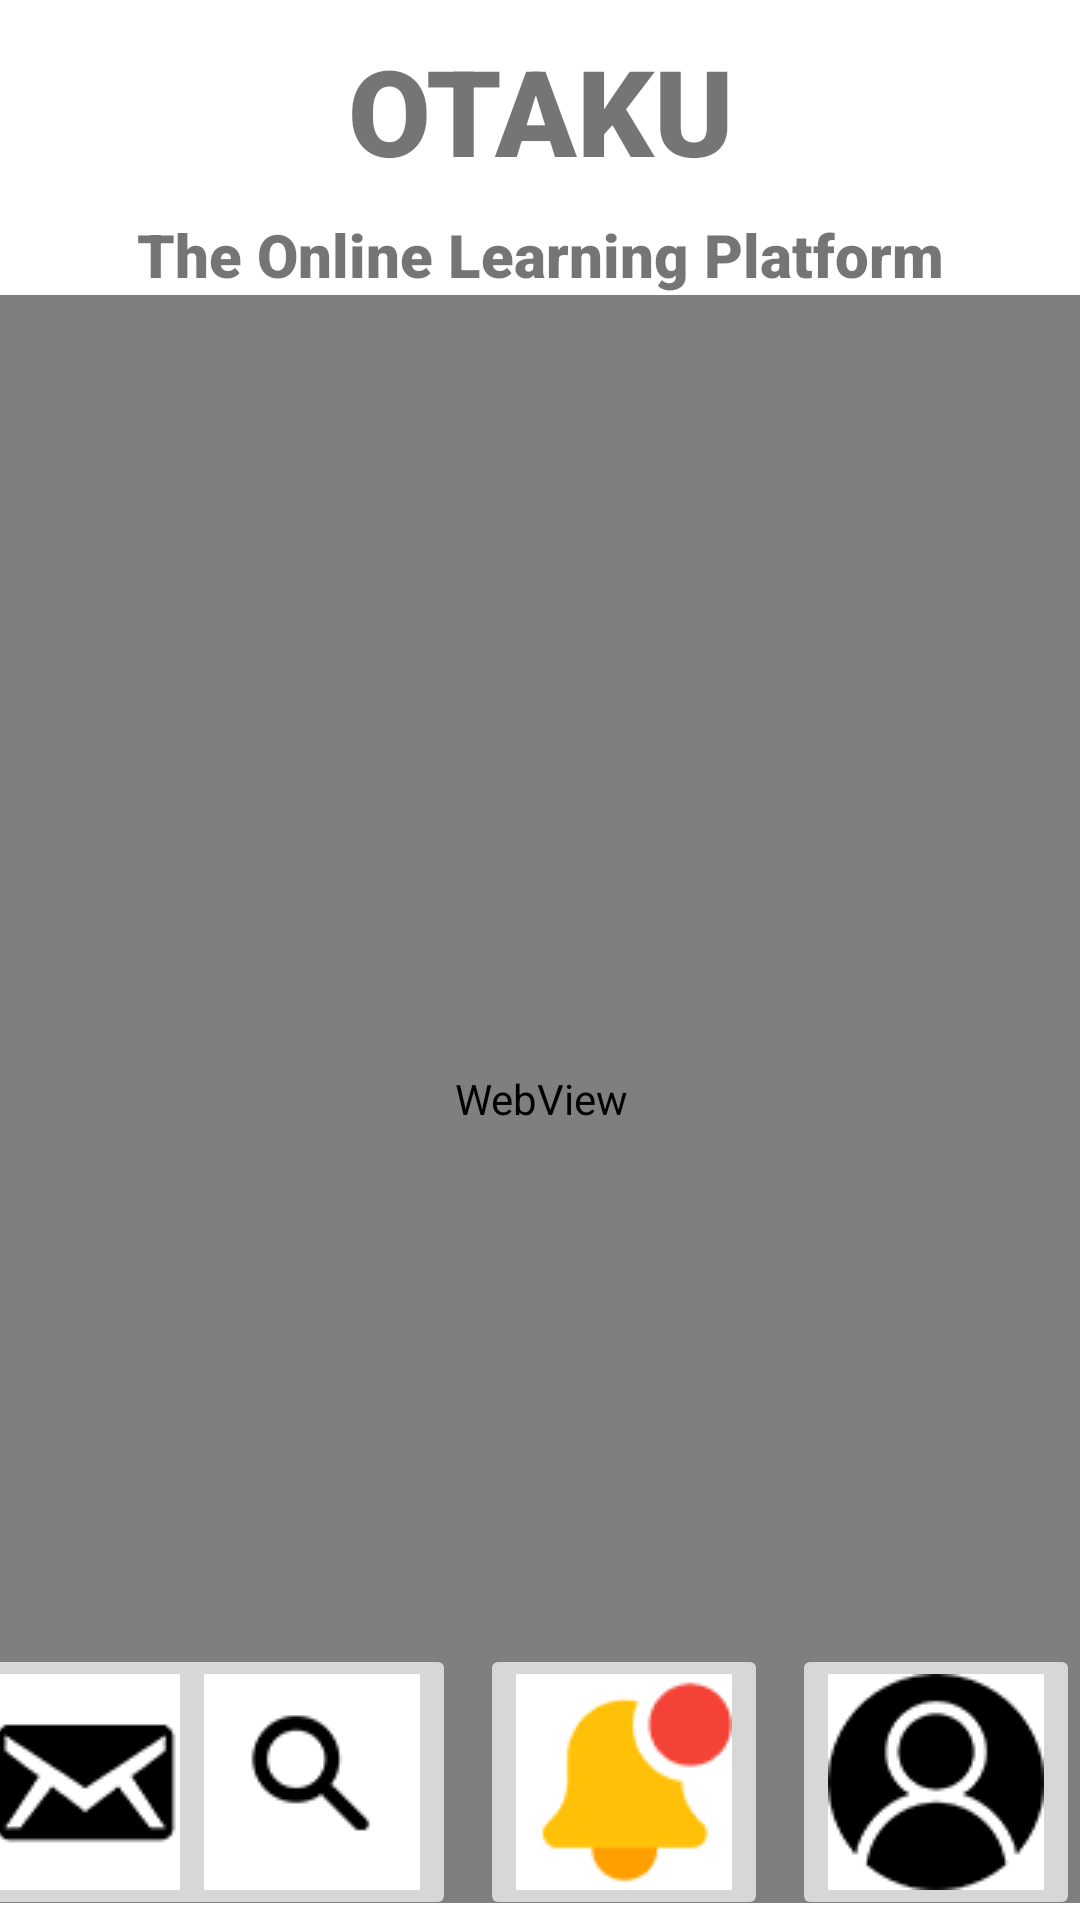

The Android layout XML behind this screen, and the referenced resources:
<!-- AndroidManifest.xml: application theme Theme.Otaku -->
<!-- res/layout/activity_dashboard.xml -->
<?xml version="1.0" encoding="utf-8"?>
<androidx.constraintlayout.widget.ConstraintLayout xmlns:android="http://schemas.android.com/apk/res/android"
    xmlns:app="http://schemas.android.com/apk/res-auto"
    xmlns:tools="http://schemas.android.com/tools"
    android:layout_width="match_parent"
    android:layout_height="match_parent"
    tools:context=".dashboard">


    <TextView
        android:id="@+id/banner"
        android:layout_width="wrap_content"
        android:layout_height="wrap_content"
        android:layout_marginTop="10dp"
        android:fontFamily="sans-serif-black"
        android:gravity="center_horizontal"
        android:text="@string/banner_msg"
        android:textAlignment="center"
        android:textSize="40sp"
        android:textStyle="bold"
        app:layout_constraintLeft_toLeftOf="parent"
        app:layout_constraintRight_toRightOf="parent"
        app:layout_constraintTop_toTopOf="parent" />

    <TextView
        android:id="@+id/banner_des"
        android:layout_width="wrap_content"
        android:layout_height="wrap_content"
        android:layout_marginTop="8sp"
        android:fontFamily="sans-serif-black"
        android:gravity="center_horizontal"
        android:text="@string/banner_des"
        android:textAlignment="center"
        android:textSize="20sp"
        android:textStyle="bold"
        app:layout_constraintLeft_toLeftOf="parent"
        app:layout_constraintRight_toRightOf="parent"
        app:layout_constraintTop_toBottomOf="@id/banner" />

    <WebView
        android:id="@+id/dashboardwebview"
        android:layout_width="363dp"
        android:layout_height="536dp"
        app:layout_constraintEnd_toEndOf="parent"
        app:layout_constraintStart_toStartOf="parent"
        app:layout_constraintTop_toBottomOf="@+id/banner_des" />

    <ImageButton
        android:id="@+id/imageButton1"
        android:layout_width="wrap_content"
        android:layout_height="wrap_content"
        android:onClick="message"
        app:layout_constraintBottom_toBottomOf="parent"
        app:layout_constraintEnd_toStartOf="@+id/imageButton2"
        app:layout_constraintStart_toStartOf="parent"
        app:srcCompat="@drawable/inbox" />

    <ImageButton
        android:id="@+id/imageButton2"
        android:layout_width="wrap_content"
        android:layout_height="wrap_content"
        android:layout_marginEnd="8dp"
        android:onClick="message"
        app:layout_constraintBottom_toBottomOf="parent"
        app:layout_constraintEnd_toStartOf="@+id/imageButton3"
        app:srcCompat="@drawable/search" />

    <ImageButton
        android:id="@+id/imageButton3"
        android:layout_width="wrap_content"
        android:layout_height="wrap_content"
        android:layout_marginEnd="8dp"
        android:onClick="message"
        app:layout_constraintBottom_toBottomOf="parent"
        app:layout_constraintEnd_toStartOf="@+id/imageButton4"
        app:srcCompat="@drawable/notification" />

    <ImageButton
        android:id="@+id/imageButton4"
        android:layout_width="wrap_content"
        android:layout_height="wrap_content"
        android:onClick="message"
        app:layout_constraintBottom_toBottomOf="parent"
        app:layout_constraintEnd_toEndOf="parent"
        app:srcCompat="@drawable/profile" />


</androidx.constraintlayout.widget.ConstraintLayout>
<!-- resources referenced by this layout -->
<resources>
  <!-- drawable inbox: png bitmap (drawable-v24, 3608 bytes) -->
  <!-- drawable notification: png bitmap (drawable-v24, 3377 bytes) -->
  <!-- drawable profile: png bitmap (drawable-v24, 3991 bytes) -->
  <!-- drawable search: png bitmap (drawable-v24, 2670 bytes) -->
  <string name="banner_des">The Online Learning Platform</string>
  <string name="banner_msg">OTAKU</string>
  <style name="Theme.Otaku" parent="Theme.MaterialComponents.DayNight.NoActionBar">
          
          <item name="colorPrimary">@color/teal_200</item>
          <item name="colorPrimaryVariant">@color/teal_700</item>
          <item name="colorOnPrimary">@color/white</item>
          
          <item name="colorSecondary">@color/teal_200</item>
          <item name="colorSecondaryVariant">@color/teal_700</item>
          <item name="colorOnSecondary">@color/black</item>
          
          <item name="android:statusBarColor" tools:targetApi="l">?attr/colorPrimaryVariant</item>
          
      </style>
  <!-- not gathered from this repository: default colours our renderer supplied (Android Studio template values) -->
  <color name="teal_200">#FF03DAC5</color>
  <color name="teal_700">#FF018786</color>
  <color name="black">#FF000000</color>
  <color name="white">#FFFFFFFF</color>
</resources>
